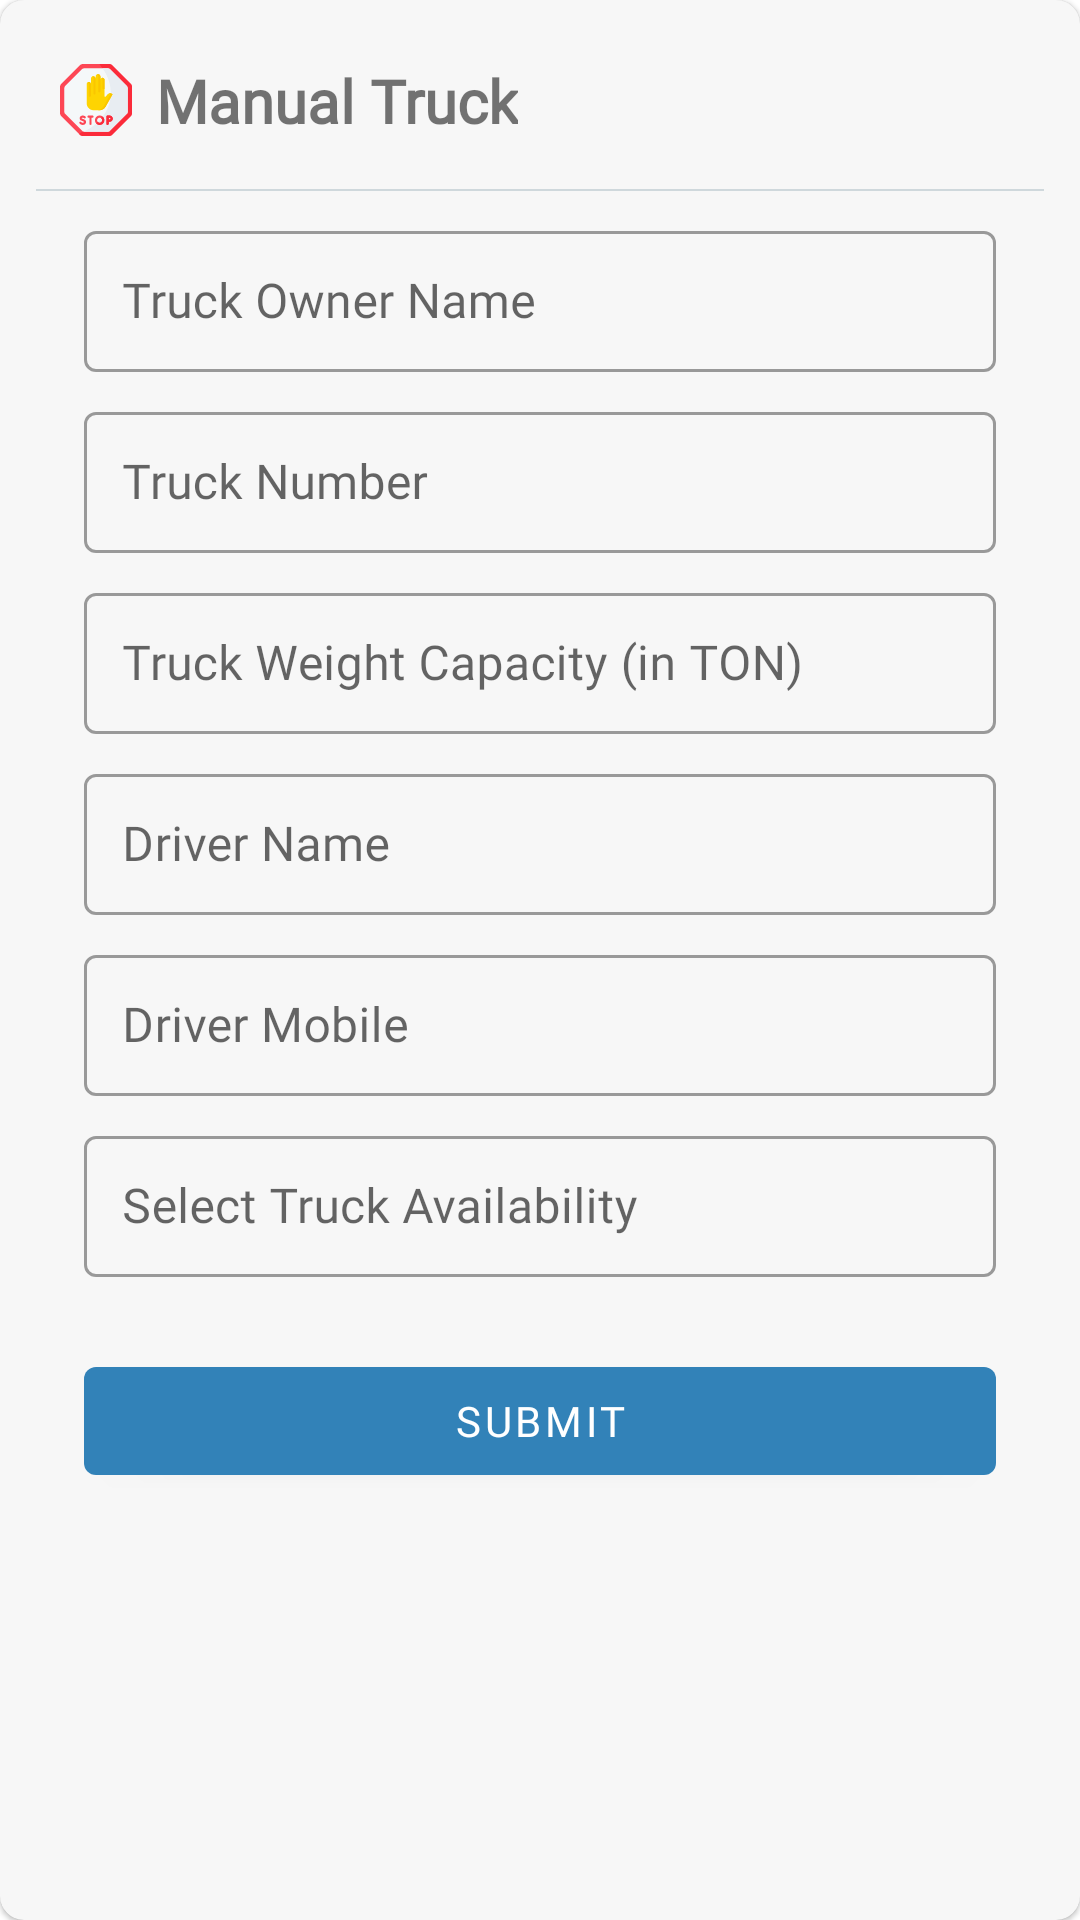

This screen was rendered from an Android layout file. Write that file and the resources it references.
<!-- AndroidManifest.xml: application theme AppTheme -->
<!-- res/layout/manual_truck.xml -->
<?xml version="1.0" encoding="utf-8"?>
<layout xmlns:android="http://schemas.android.com/apk/res/android"
    xmlns:app="http://schemas.android.com/apk/res-auto">

    <com.google.android.material.card.MaterialCardView
        android:layout_width="match_parent"
        android:layout_height="wrap_content"
        android:layout_margin="8dp"
        app:cardBackgroundColor="@color/grey_3"
        app:cardCornerRadius="8dp">

        <androidx.constraintlayout.widget.ConstraintLayout
            android:layout_width="match_parent"
            android:layout_height="wrap_content"
            android:layout_margin="12dp"
            app:layout_constraintBottom_toTopOf="@+id/textInputLayout"
            app:layout_constraintTop_toTopOf="@+id/textInputLayout">


            <com.google.android.material.textview.MaterialTextView
                android:id="@+id/materialTextView"
                android:layout_width="wrap_content"
                android:layout_height="wrap_content"
                android:layout_marginStart="8dp"
                android:layout_marginTop="8dp"
                android:drawableLeft="@drawable/ic_alert"
                android:drawablePadding="8dp"
                android:fontFamily="@font/gotham"
                android:gravity="center_vertical"
                android:text="Manual Truck"
                android:textSize="20sp"
                android:textStyle="bold"
                app:layout_constraintStart_toStartOf="parent"
                app:layout_constraintTop_toTopOf="parent" />


            <View
                android:id="@+id/view2"
                android:layout_width="0dp"
                android:layout_height="0.5dp"
                android:layout_marginTop="16dp"
                android:background="@color/blue_grey_100"
                app:layout_constraintEnd_toEndOf="parent"
                app:layout_constraintHorizontal_bias="0.0"
                app:layout_constraintStart_toStartOf="parent"
                app:layout_constraintTop_toBottomOf="@+id/materialTextView" />

            <ImageButton
                android:id="@+id/closeDiloge"
                android:layout_width="wrap_content"
                android:layout_height="wrap_content"
                android:layout_marginEnd="8dp"
                android:background="?selectableItemBackgroundBorderless"
                android:src="@drawable/ic_close"
                android:tint="@color/splash"
                app:layout_constraintBottom_toBottomOf="@+id/materialTextView"
                app:layout_constraintEnd_toEndOf="parent"
                app:layout_constraintTop_toTopOf="@+id/materialTextView" />


            <com.google.android.material.textfield.TextInputLayout
                android:id="@+id/textInputLayout1"
                style="@style/Widget.MaterialComponents.TextInputLayout.OutlinedBox.Dense"
                android:layout_width="match_parent"
                android:layout_height="wrap_content"
                android:layout_marginStart="16dp"
                android:layout_marginTop="8dp"
                android:layout_marginEnd="16dp"
                app:layout_constraintEnd_toEndOf="parent"
                app:layout_constraintStart_toStartOf="parent"
                app:layout_constraintTop_toBottomOf="@+id/view2">

                <com.google.android.material.textfield.TextInputEditText
                    android:id="@+id/truckOwnerName"
                    android:layout_width="match_parent"
                    android:layout_height="wrap_content"
                    android:hint="Truck Owner Name"
                    android:singleLine="true"
                    android:padding="12.5dp" />

            </com.google.android.material.textfield.TextInputLayout>
            <com.google.android.material.textfield.TextInputLayout
                android:id="@+id/textInputLayout2"
                style="@style/Widget.MaterialComponents.TextInputLayout.OutlinedBox.Dense"
                android:layout_width="match_parent"
                android:layout_height="wrap_content"
                android:layout_marginStart="16dp"
                android:layout_marginTop="8dp"
                android:layout_marginEnd="16dp"
                app:layout_constraintEnd_toEndOf="parent"
                app:layout_constraintStart_toStartOf="parent"
                app:layout_constraintTop_toBottomOf="@+id/textInputLayout1">

                <com.google.android.material.textfield.TextInputEditText
                    android:id="@+id/TruckNumber"
                    android:layout_width="match_parent"
                    android:layout_height="wrap_content"
                    android:hint="Truck Number"
                    android:inputType="textCapCharacters"
                    android:singleLine="true"
                    android:padding="12.5dp" />

            </com.google.android.material.textfield.TextInputLayout>
            <com.google.android.material.textfield.TextInputLayout
                android:id="@+id/textInputLayout3"
                style="@style/Widget.MaterialComponents.TextInputLayout.OutlinedBox.Dense"
                android:layout_width="match_parent"
                android:layout_height="wrap_content"
                android:layout_marginStart="16dp"
                android:layout_marginTop="8dp"
                android:layout_marginEnd="16dp"
                app:layout_constraintEnd_toEndOf="parent"
                app:layout_constraintStart_toStartOf="parent"
                app:layout_constraintTop_toBottomOf="@+id/textInputLayout2">

                <com.google.android.material.textfield.TextInputEditText
                    android:id="@+id/TruckWeight"
                    android:layout_width="match_parent"
                    android:layout_height="wrap_content"
                    android:hint="Truck Weight Capacity (in TON)"
                    android:singleLine="true"
                    android:maxLength="2"
                    android:inputType="number"
                    android:padding="12.5dp" />

            </com.google.android.material.textfield.TextInputLayout>
            <com.google.android.material.textfield.TextInputLayout
                android:id="@+id/textInputLayout4"
                style="@style/Widget.MaterialComponents.TextInputLayout.OutlinedBox.Dense"
                android:layout_width="match_parent"
                android:layout_height="wrap_content"
                android:layout_marginStart="16dp"
                android:layout_marginTop="8dp"
                android:layout_marginEnd="16dp"
                app:layout_constraintEnd_toEndOf="parent"
                app:layout_constraintStart_toStartOf="parent"
                app:layout_constraintTop_toBottomOf="@+id/textInputLayout3">

                <com.google.android.material.textfield.TextInputEditText
                    android:id="@+id/DriverName"
                    android:layout_width="match_parent"
                    android:layout_height="wrap_content"
                    android:hint="Driver Name"
                    android:singleLine="true"
                    android:padding="12.5dp" />

            </com.google.android.material.textfield.TextInputLayout>

            <com.google.android.material.textfield.TextInputLayout
                android:id="@+id/textInputLayout5"
                style="@style/Widget.MaterialComponents.TextInputLayout.OutlinedBox.Dense"
                android:layout_width="match_parent"
                android:layout_height="wrap_content"
                android:layout_marginStart="16dp"
                android:layout_marginTop="8dp"
                android:layout_marginEnd="16dp"
                app:layout_constraintEnd_toEndOf="parent"
                app:layout_constraintStart_toStartOf="parent"
                app:layout_constraintTop_toBottomOf="@+id/textInputLayout4">

                <com.google.android.material.textfield.TextInputEditText
                    android:id="@+id/DriverMobile"
                    android:layout_width="match_parent"
                    android:layout_height="wrap_content"
                    android:hint="Driver Mobile"
                    android:singleLine="true"
                    android:inputType="number"
                    android:maxLength="10"
                    android:padding="12.5dp" />

            </com.google.android.material.textfield.TextInputLayout>
            <com.google.android.material.textfield.TextInputLayout
                android:id="@+id/textInputLayout6"
                style="@style/Widget.MaterialComponents.TextInputLayout.OutlinedBox.Dense"
                android:layout_width="match_parent"
                android:layout_height="wrap_content"
                android:layout_marginStart="16dp"
                android:layout_marginTop="8dp"
                android:layout_marginEnd="16dp"
                app:layout_constraintEnd_toEndOf="parent"
                app:layout_constraintStart_toStartOf="parent"
                app:layout_constraintTop_toBottomOf="@+id/textInputLayout5">

                <com.google.android.material.textfield.TextInputEditText
                    android:id="@+id/truckavailibilty"
                    android:layout_width="match_parent"
                    android:layout_height="wrap_content"
                    android:hint="Select Truck Availability"
                    android:singleLine="true"
                    android:focusable="false"
                    android:editable="false"
                    android:padding="12.5dp" />

            </com.google.android.material.textfield.TextInputLayout>


            <com.google.android.material.button.MaterialButton
                android:id="@+id/submit"
                android:layout_width="0dp"
                android:layout_height="wrap_content"
                android:layout_marginStart="16dp"
                android:layout_marginTop="24dp"
                android:layout_marginEnd="16dp"
                android:text="Submit"
                app:layout_constraintEnd_toEndOf="parent"
                app:layout_constraintStart_toStartOf="parent"
                app:layout_constraintTop_toBottomOf="@+id/textInputLayout6" />








        </androidx.constraintlayout.widget.ConstraintLayout>
    </com.google.android.material.card.MaterialCardView>

</layout>
<!-- resources referenced by this layout -->
<resources>
  <color name="blue_grey_100">#CFD8DC</color>
  <color name="grey_3">#f7f7f7</color>
  <color name="splash">#84898c</color>
  <!-- drawable ic_alert: vector/xml drawable (drawable, 7831 chars, omitted) -->
  <style name="AppTheme" parent="Theme.MaterialComponents.Light.DarkActionBar">
          
          <item name="colorPrimary">@color/colorPrimary</item>
          <item name="colorPrimaryDark">@color/colorPrimaryDark</item>
          <item name="colorAccent">@color/colorAccent</item>
          <item name="fontFamily">@font/gotham</item>
      </style>
  <color name="colorPrimary">#3282b8</color>
  <color name="colorPrimaryDark">#0f4c75</color>
  <color name="colorAccent">#bbe1fa</color>
</resources>
